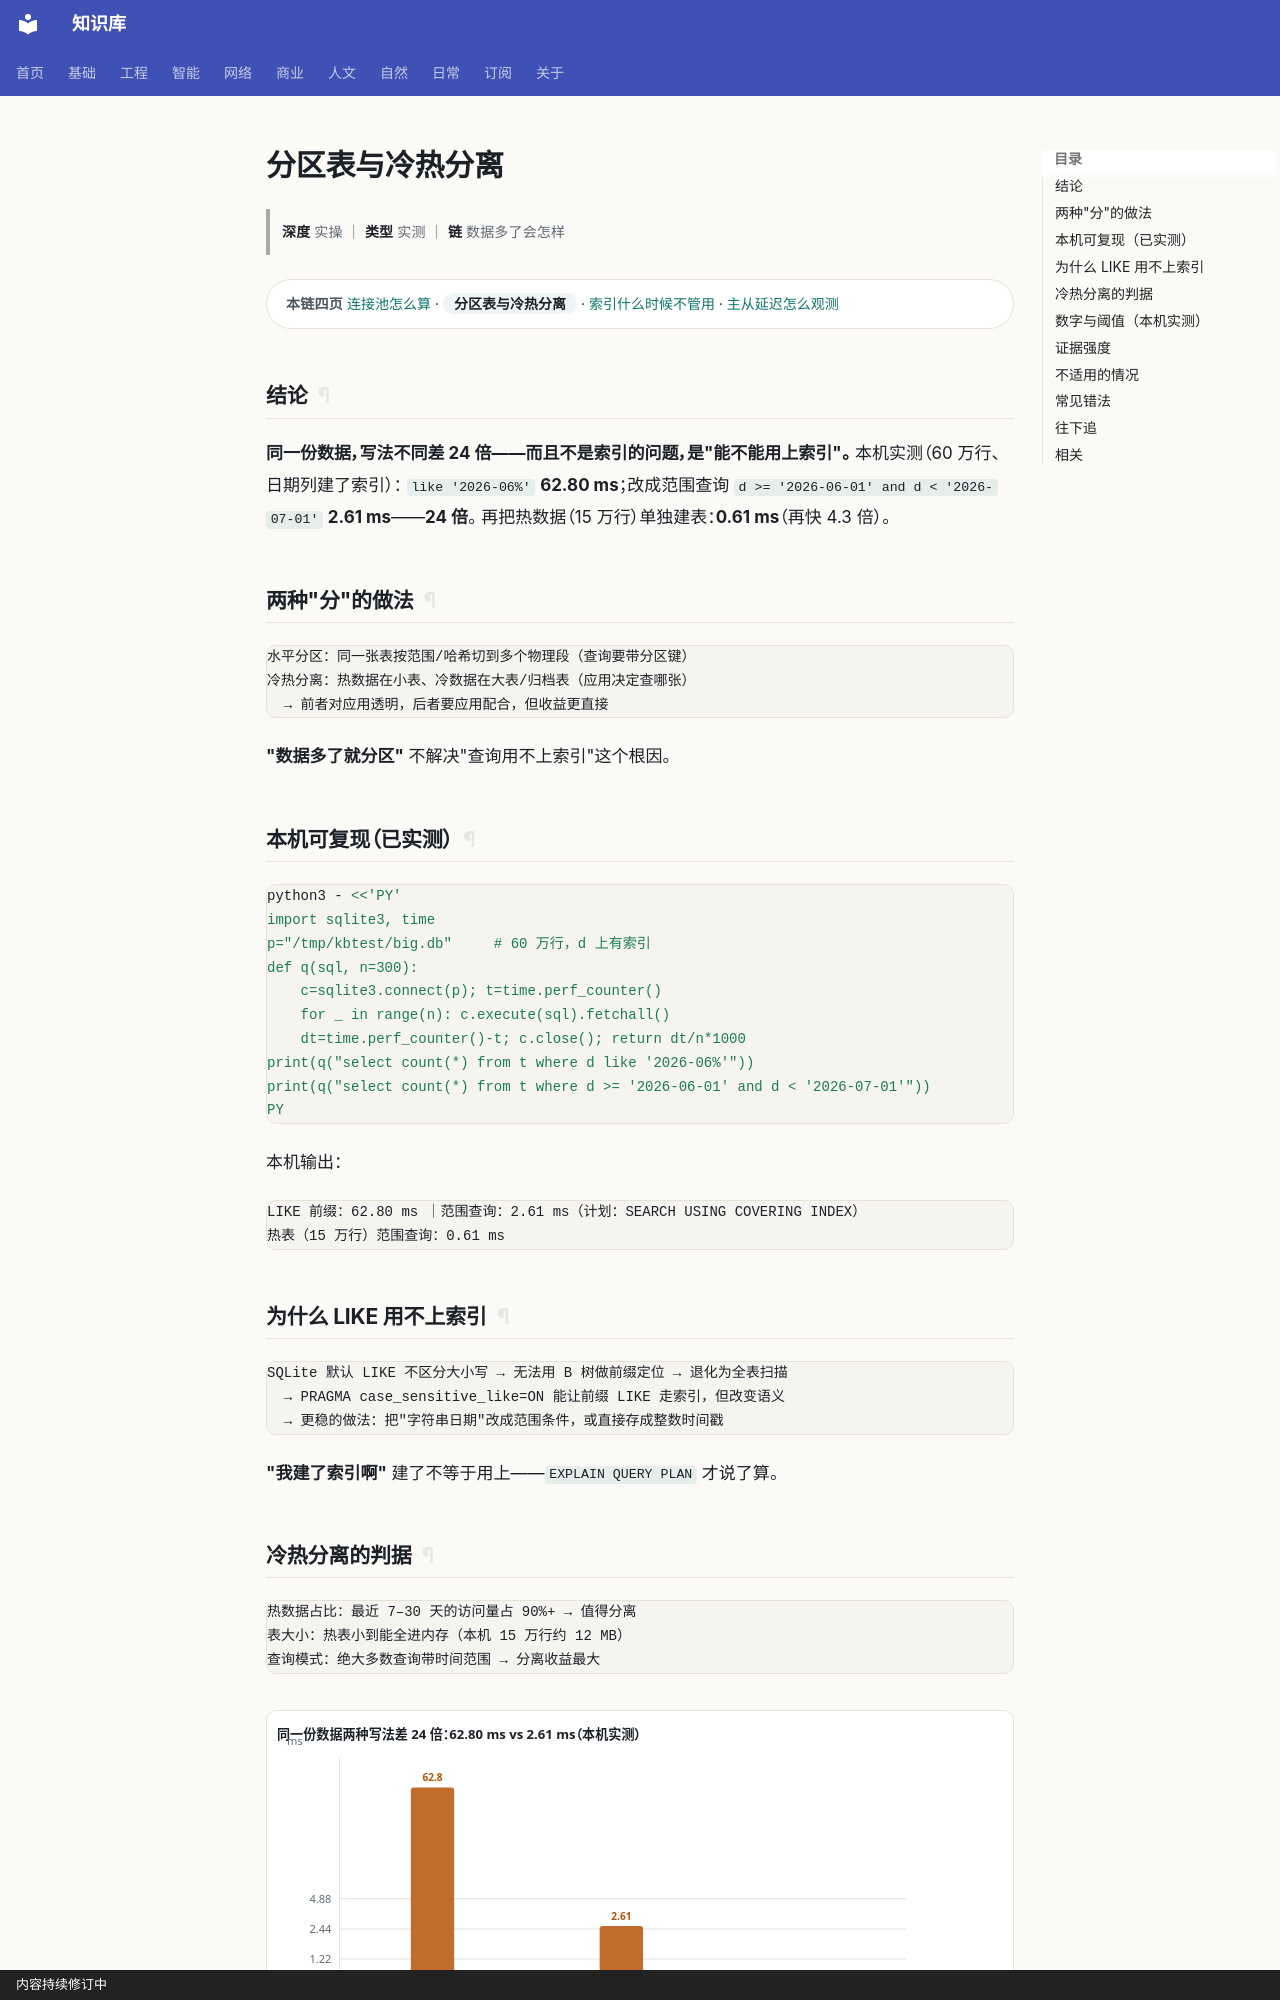

repository: gh503/kb · page: 工程/数据库/分区表与冷热分离/index.html · generator: mkdocs · copyright: 内容持续修订中

# 分区表与冷热分离

> **深度** 实操 ｜ **类型** 实测 ｜ **链** 数据多了会怎样

<div class="kb-chain" markdown>
<span class="kb-chain__label">本链四页</span> [连接池怎么算](连接池怎么算.md) · <span class="kb-chain__now">分区表与冷热分离</span> · [索引什么时候不管用](索引什么时候不管用.md) · [主从延迟怎么观测](主从延迟怎么观测.md)
</div>

## 结论

**同一份数据，写法不同差 24 倍——而且不是索引的问题，是"能不能用上索引"。**
本机实测（60 万行、日期列建了索引）：
`like '2026-06%'` **62.80 ms**；改成范围查询 `d >= '2026-06-01' and d < '2026-07-01'` **2.61 ms**——**24 倍**。
再把热数据（15 万行）单独建表：**0.61 ms**（再快 4.3 倍）。

## 两种"分"的做法

```text
水平分区：同一张表按范围/哈希切到多个物理段（查询要带分区键）
冷热分离：热数据在小表、冷数据在大表/归档表（应用决定查哪张）
  → 前者对应用透明，后者要应用配合，但收益更直接
```

**"数据多了就分区"** 不解决"查询用不上索引"这个根因。

## 本机可复现（已实测）

```bash
python3 - <<'PY'
import sqlite3, time
p="/tmp/kbtest/big.db"     # 60 万行，d 上有索引
def q(sql, n=300):
    c=sqlite3.connect(p); t=time.perf_counter()
    for _ in range(n): c.execute(sql).fetchall()
    dt=time.perf_counter()-t; c.close(); return dt/n*1000
print(q("select count(*) from t where d like '2026-06%'"))
print(q("select count(*) from t where d >= '2026-06-01' and d < '2026-07-01'"))
PY
```

本机输出：

```text
LIKE 前缀：62.80 ms ｜范围查询：2.61 ms（计划：SEARCH USING COVERING INDEX）
热表（15 万行）范围查询：0.61 ms
```

## 为什么 LIKE 用不上索引

```text
SQLite 默认 LIKE 不区分大小写 → 无法用 B 树做前缀定位 → 退化为全表扫描
  → PRAGMA case_sensitive_like=ON 能让前缀 LIKE 走索引，但改变语义
  → 更稳的做法：把"字符串日期"改成范围条件，或直接存成整数时间戳
```

**"我建了索引啊"** 建了不等于用上——`EXPLAIN QUERY PLAN` 才说了算。
